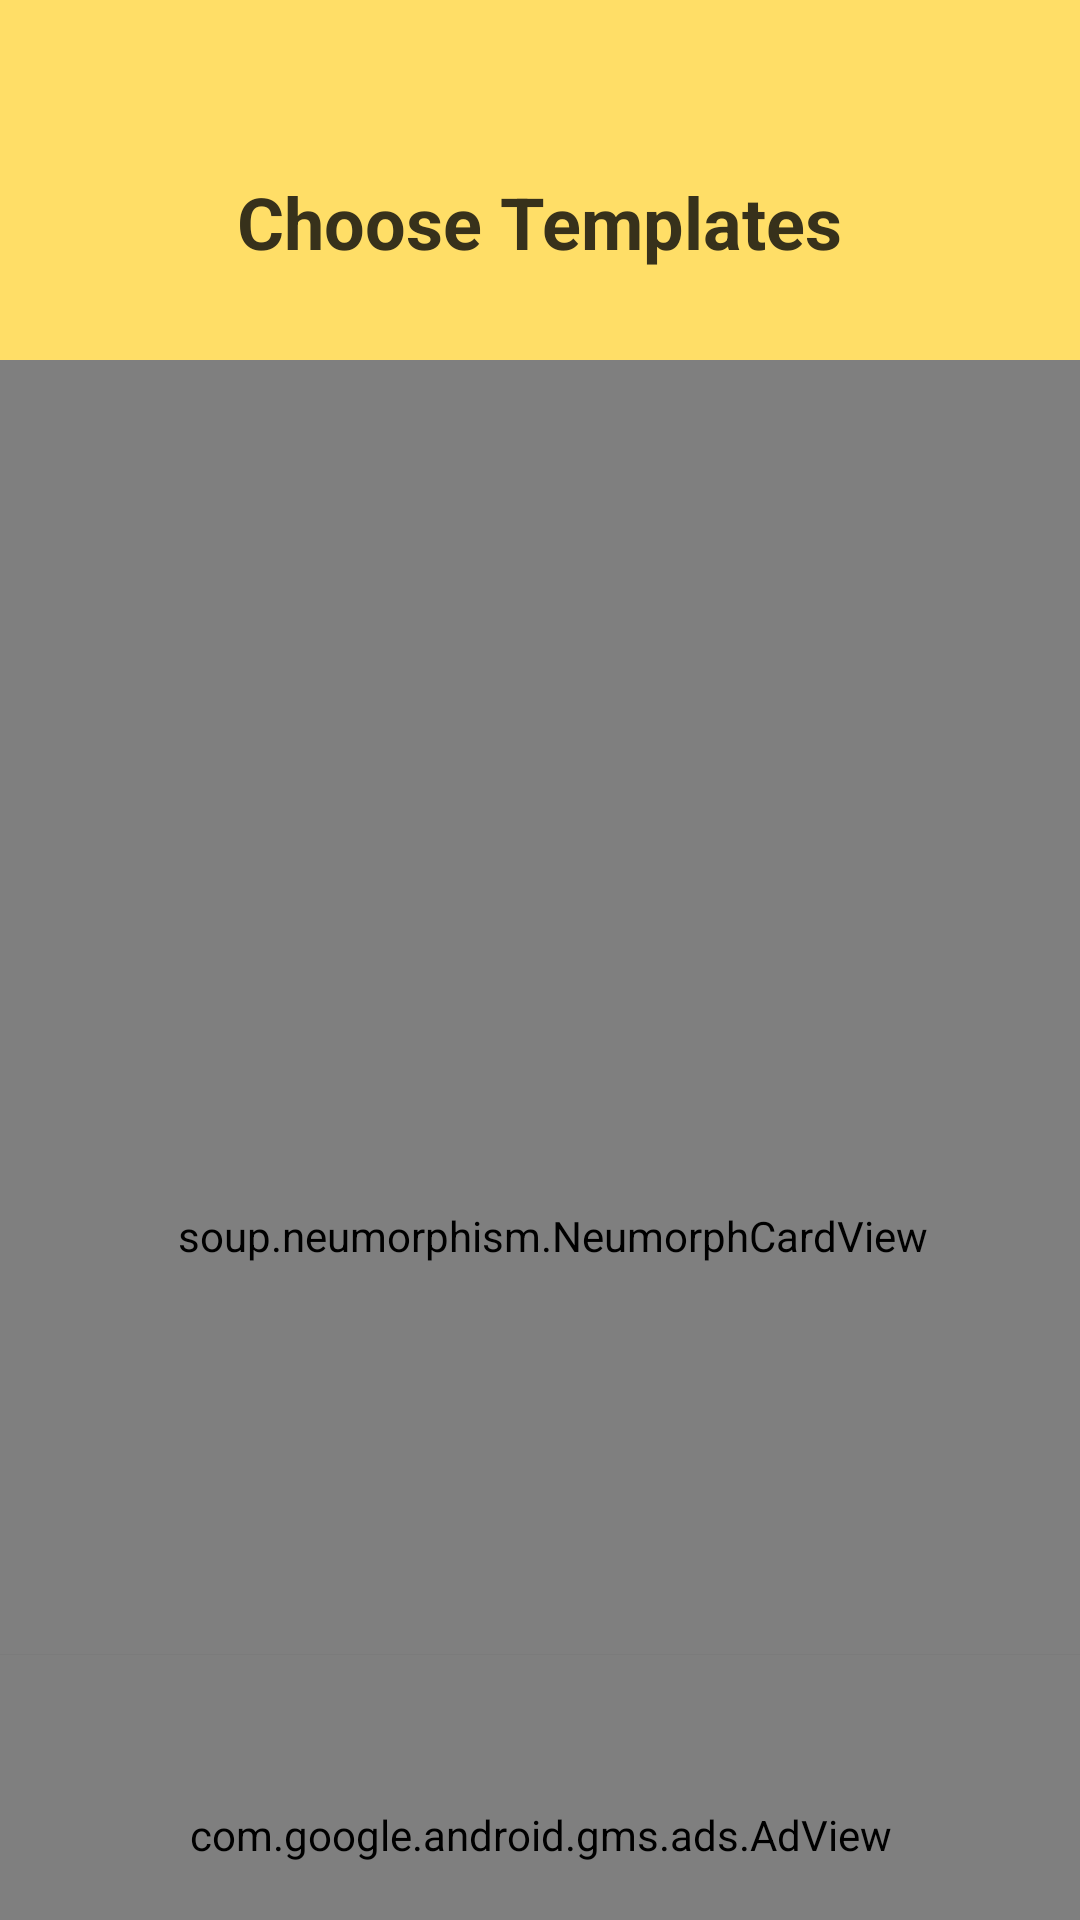

This screen was rendered from an Android layout file. Write that file and the resources it references.
<!-- AndroidManifest.xml: application theme SameThemeDarkLight -->
<!-- res/layout/activity_sample_template.xml -->
<?xml version="1.0" encoding="utf-8"?>
<androidx.coordinatorlayout.widget.CoordinatorLayout xmlns:android="http://schemas.android.com/apk/res/android"
    xmlns:app="http://schemas.android.com/apk/res-auto"
    xmlns:tools="http://schemas.android.com/tools"
    android:layout_width="match_parent"
    android:layout_height="match_parent"
    android:background="@color/colorAccent"
    tools:context=".presentation.template.SampleTemplateActivity">

    <com.google.android.material.appbar.AppBarLayout
        android:id="@+id/appBarLayout"
        android:layout_width="match_parent"
        android:layout_height="wrap_content"
        android:background="@color/colorAccent"
        app:elevation="0dp">

        <com.google.android.material.appbar.CollapsingToolbarLayout
            android:id="@+id/collapsingToolbarLayout"
            android:layout_width="match_parent"
            android:layout_height="@dimen/height_detail_toolbar"
            android:background="@color/colorAccent"
            android:paddingTop="@dimen/margin_medium_3"
            app:collapsedTitleTextColor="@android:color/transparent"
            app:contentScrim="@color/colorAccent"
            app:expandedTitleTextColor="@android:color/transparent"
            app:layout_scrollFlags="scroll|exitUntilCollapsed|snap"
            app:statusBarScrim="@android:color/transparent"
            app:title="@string/lbl_choose_templates">

            <ImageView
                android:id="@+id/btnBack"
                android:layout_width="@dimen/width_back_btn"
                android:layout_height="@dimen/height_back_btn"
                android:layout_gravity="center_vertical"
                android:layout_marginStart="@dimen/margin_medium_3"
                android:background="@drawable/background_back"
                android:padding="@dimen/margin_card_medium"
                android:src="@drawable/ic_back" />

            <TextView
                android:id="@+id/tvHeading"
                android:layout_width="wrap_content"
                android:layout_height="wrap_content"
                android:layout_gravity="center"
                android:layout_marginTop="@dimen/margin_small"
                android:text="@string/lbl_choose_templates"
                android:textColor="@color/colorToolbar"
                android:textSize="@dimen/text_heading_1x"
                android:textStyle="bold" />

            <com.google.android.material.appbar.MaterialToolbar
                android:id="@+id/toolBar"
                android:layout_width="match_parent"
                android:layout_height="?attr/actionBarSize"
                app:layout_collapseMode="pin" />

        </com.google.android.material.appbar.CollapsingToolbarLayout>

    </com.google.android.material.appbar.AppBarLayout>

        <soup.neumorphism.NeumorphCardView
            style="@style/Widget.Neumorph.CardView"
            android:layout_width="match_parent"
            android:layout_height="match_parent"
            android:layout_marginStart="-10.5dp"
            android:layout_marginEnd="-10.5dp"
            android:paddingStart="@dimen/margin_medium_2"
            android:paddingEnd="@dimen/margin_medium"
            app:neumorph_backgroundColor="@color/colorPrimary"
            app:neumorph_insetBottom="0dp"
            app:neumorph_insetTop="2dp"
            app:neumorph_shapeAppearance="@style/CustomShapeAppearance"
            app:neumorph_shapeType="pressed"
            app:layout_behavior="com.google.android.material.appbar.AppBarLayout$ScrollingViewBehavior">

            <LinearLayout
                android:id="@+id/llTabLayout"
                android:layout_width="match_parent"
                android:layout_height="match_parent"
                android:layout_marginTop="@dimen/margin_medium_2_n"
                android:orientation="vertical" >

            <com.google.android.material.tabs.TabLayout
                android:id="@+id/tabLayout"
                android:layout_width="match_parent"
                android:layout_height="wrap_content"
                android:background="@android:color/transparent"
                android:layout_marginStart="@dimen/margin_medium_n"
                android:paddingBottom="0.8dp"
                app:tabGravity="fill"
                app:tabIndicator="@drawable/background_tab_indicator"
                app:tabIndicatorColor="@color/black"
                app:tabIndicatorFullWidth="false"
                app:tabMode="fixed"
                app:tabSelectedTextColor="@color/colorSecondaryText"
                app:tabTextAppearance="@style/CustomTabTextAppearance"
                app:tabTextColor="@color/colorToolbar" />

                <androidx.recyclerview.widget.RecyclerView
                    android:id="@+id/rvCreatedCV"
                    android:layout_width="match_parent"
                    android:layout_height="match_parent"
                    android:layout_gravity="center_horizontal"
                    android:clipToPadding="false"
                    android:overScrollMode="never"
                    android:paddingTop="@dimen/margin_medium"
                    android:paddingStart="@dimen/margin_medium_4"
                    android:paddingEnd="@dimen/margin_medium"
                    android:paddingBottom="@dimen/margin_xxxxlarge"/>

            </LinearLayout>

        </soup.neumorphism.NeumorphCardView>

    <com.google.android.gms.ads.AdView
        xmlns:ads="http://schemas.android.com/apk/res-auto"
        android:id="@+id/bannerAdView"
        android:layout_width="match_parent"
        android:layout_height="120dp"
        android:layout_marginBottom="@dimen/margin_xlarge_n"
        android:elevation="1dp"
        android:layout_gravity="bottom"
        ads:adSize="BANNER"
        ads:adUnitId="@string/admob_banner_id" />

</androidx.coordinatorlayout.widget.CoordinatorLayout>
<!-- resources referenced by this layout -->
<resources>
  <color name="black">#FF000000</color>
  <color name="colorAccent">#FFDE67</color>
  <color name="colorPrimary">#F4F4F4</color>
  <color name="colorSecondaryText">#5F542A</color>
  <color name="colorToolbar">#37311B</color>
  <dimen name="height_back_btn">26dp</dimen>
  <dimen name="height_detail_toolbar">120dp</dimen>
  <dimen name="margin_card_medium">6dp</dimen>
  <dimen name="margin_medium">8dp</dimen>
  <dimen name="margin_medium_2">16dp</dimen>
  <dimen name="margin_medium_2_n">-16dp</dimen>
  <dimen name="margin_medium_3">20dp</dimen>
  <dimen name="margin_medium_4">28dp</dimen>
  <dimen name="margin_medium_n">-8dp</dimen>
  <dimen name="margin_small">4dp</dimen>
  <dimen name="margin_xlarge_n">-32dp</dimen>
  <dimen name="margin_xxxxlarge">100dp</dimen>
  <dimen name="text_heading_1x">24sp</dimen>
  <dimen name="width_back_btn">24dp</dimen>
  <string name="admob_banner_id" translatable="false">ca-app-pub-4196466051386479/6761617101</string>
  <string name="lbl_choose_templates">Choose Templates</string>
  <style name="CustomShapeAppearance">
          <item name="neumorph_cornerFamily">rounded</item>
          <item name="neumorph_cornerSize">32dp</item>
  
          
          <item name="neumorph_cornerSizeTopLeft">@dimen/margin_xlarge</item>
          <item name="neumorph_cornerSizeTopRight">@dimen/margin_xlarge</item>
          <item name="neumorph_cornerSizeBottomLeft">@dimen/margin_xlarge</item>
          <item name="neumorph_cornerSizeBottomRight">@dimen/margin_xlarge</item>
      </style>
  <style name="CustomTabTextAppearance" parent="TextAppearance.Design.Tab">
          <item name="android:textSize">14sp</item>
          <item name="android:textColor">@color/colorSecondaryText</item>
          <item name="textAllCaps">false</item>
      </style>
  <style name="SameThemeDarkLight" parent="Theme.CVGenius.TransparentStatusBar">
          
          <item name="android:forceDarkAllowed" tools:targetApi="q">false</item>
      </style>
  <dimen name="margin_xlarge">32dp</dimen>
  <style name="Theme.CVGenius.TransparentStatusBar" parent="Theme.CVGenius">
          <item name="android:fitsSystemWindows">true</item>
          <item name="android:statusBarColor">@color/colorPrimaryVariant</item>
          
  
      </style>
  <style name="Theme.CVGenius" parent="Theme.MaterialComponents.DayNight.NoActionBar">
          
          <item name="colorPrimary">@color/colorPrimary</item>
          <item name="colorPrimaryVariant">@color/colorPrimaryVariant</item>
          <item name="colorAccent">@color/colorAccent</item>
          
          <item name="colorSecondary">@color/teal_200</item>
          <item name="colorSecondaryVariant">@color/teal_700</item>
          <item name="colorOnSecondary">@color/black</item>
          
          <item name="android:statusBarColor">@color/colorAccent</item>
  
          <item name="android:windowLightStatusBar">true</item>
      </style>
  <color name="colorPrimaryVariant">#D0B555</color>
  <color name="teal_200">#FF03DAC5</color>
  <color name="teal_700">#FF018786</color>
</resources>
